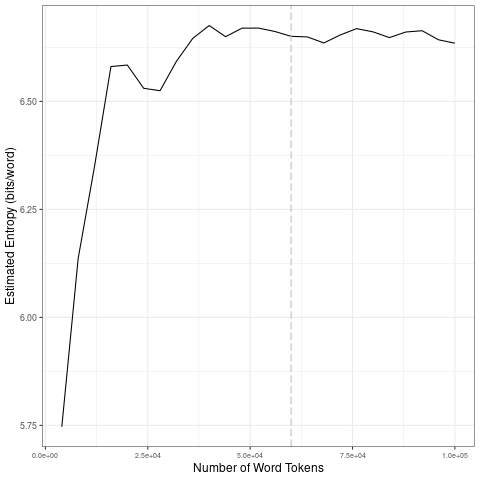

The data file committed next to this chart (first rows):
file, entropy.Corpus.Size, entropy.Entropy, sd.Corpus.Size, sd.SD
data/2021_by_en/2021-09-04_tokens_1-gram…, 4000, 5.747, 20000, 0.3509
data/2021_by_en/2021-09-04_tokens_1-gram…, 8000, 6.137, 40000, 0.0675
data/2021_by_en/2021-09-04_tokens_1-gram…, 12000, 6.35, 60000, 0.009734
data/2021_by_en/2021-09-04_tokens_1-gram…, 16000, 6.581, 80000, 0.01257
data/2021_by_en/2021-09-04_tokens_1-gram…, 20000, 6.584, 1e+05, 0.01213
data/2021_by_en/2021-09-04_tokens_1-gram…, 24000, 6.53, 20000, 0.3509
data/2021_by_en/2021-09-04_tokens_1-gram…, 28000, 6.525, 40000, 0.0675
data/2021_by_en/2021-09-04_tokens_1-gram…, 32000, 6.593, 60000, 0.009734
data/2021_by_en/2021-09-04_tokens_1-gram…, 36000, 6.646, 80000, 0.01257
data/2021_by_en/2021-09-04_tokens_1-gram…, 40000, 6.676, 1e+05, 0.01213
data/2021_by_en/2021-09-04_tokens_1-gram…, 44000, 6.65, 20000, 0.3509
data/2021_by_en/2021-09-04_tokens_1-gram…, 48000, 6.669, 40000, 0.0675
data/2021_by_en/2021-09-04_tokens_1-gram…, 52000, 6.67, 60000, 0.009734
data/2021_by_en/2021-09-04_tokens_1-gram…, 56000, 6.662, 80000, 0.01257
data/2021_by_en/2021-09-04_tokens_1-gram…, 60000, 6.651, 1e+05, 0.01213
data/2021_by_en/2021-09-04_tokens_1-gram…, 64000, 6.649, 20000, 0.3509
data/2021_by_en/2021-09-04_tokens_1-gram…, 68000, 6.635, 40000, 0.0675
data/2021_by_en/2021-09-04_tokens_1-gram…, 72000, 6.654, 60000, 0.009734
data/2021_by_en/2021-09-04_tokens_1-gram…, 76000, 6.668, 80000, 0.01257
data/2021_by_en/2021-09-04_tokens_1-gram…, 80000, 6.661, 1e+05, 0.01213
data/2021_by_en/2021-09-04_tokens_1-gram…, 84000, 6.648, 20000, 0.3509
data/2021_by_en/2021-09-04_tokens_1-gram…, 88000, 6.661, 40000, 0.0675
data/2021_by_en/2021-09-04_tokens_1-gram…, 92000, 6.664, 60000, 0.009734
data/2021_by_en/2021-09-04_tokens_1-gram…, 96000, 6.643, 80000, 0.01257
data/2021_by_en/2021-09-04_tokens_1-gram…, 1e+05, 6.635, 1e+05, 0.01213
